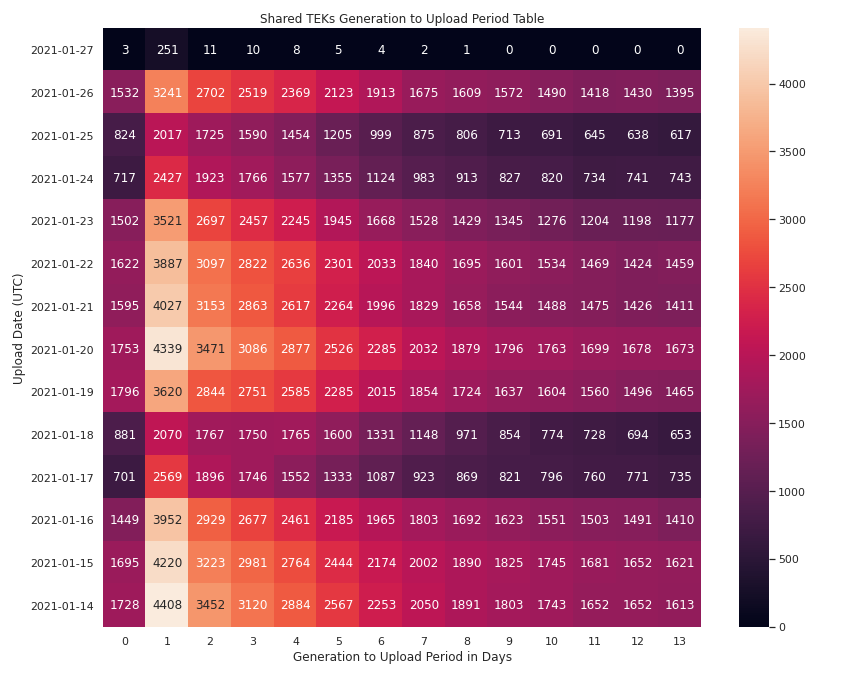

Source data for this figure (header and first rows):
upload_date, 0, 1, 2, 3, 4, 5, 6, 7, 8, 9, 10, 11, 12, 13
2021-01-27, 3, 251, 11, 10, 8, 5, 4, 2, 1, 0, 0, 0, 0, 0
2021-01-26, 1532, 3241, 2702, 2519, 2369, 2123, 1913, 1675, 1609, 1572, 1490, 1418, 1430, 1395
2021-01-25, 824, 2017, 1725, 1590, 1454, 1205, 999, 875, 806, 713, 691, 645, 638, 617
2021-01-24, 717, 2427, 1923, 1766, 1577, 1355, 1124, 983, 913, 827, 820, 734, 741, 743
2021-01-23, 1502, 3521, 2697, 2457, 2245, 1945, 1668, 1528, 1429, 1345, 1276, 1204, 1198, 1177
2021-01-22, 1622, 3887, 3097, 2822, 2636, 2301, 2033, 1840, 1695, 1601, 1534, 1469, 1424, 1459
2021-01-21, 1595, 4027, 3153, 2863, 2617, 2264, 1996, 1829, 1658, 1544, 1488, 1475, 1426, 1411
2021-01-20, 1753, 4339, 3471, 3086, 2877, 2526, 2285, 2032, 1879, 1796, 1763, 1699, 1678, 1673
2021-01-19, 1796, 3620, 2844, 2751, 2585, 2285, 2015, 1854, 1724, 1637, 1604, 1560, 1496, 1465
2021-01-18, 881, 2070, 1767, 1750, 1765, 1600, 1331, 1148, 971, 854, 774, 728, 694, 653
2021-01-17, 701, 2569, 1896, 1746, 1552, 1333, 1087, 923, 869, 821, 796, 760, 771, 735
2021-01-16, 1449, 3952, 2929, 2677, 2461, 2185, 1965, 1803, 1692, 1623, 1551, 1503, 1491, 1410
2021-01-15, 1695, 4220, 3223, 2981, 2764, 2444, 2174, 2002, 1890, 1825, 1745, 1681, 1652, 1621
2021-01-14, 1728, 4408, 3452, 3120, 2884, 2567, 2253, 2050, 1891, 1803, 1743, 1652, 1652, 1613
2021-01-13, 1900, 4873, 3866, 3430, 3215, 2842, 2545, 2298, 2120, 2001, 1917, 1857, 1830, 1820
2021-01-12, 1727, 3909, 3186, 3054, 2850, 2483, 2168, 1969, 1858, 1795, 1721, 1664, 1640, 1600
2021-01-11, 890, 2407, 2134, 2002, 1847, 1589, 1306, 1216, 1086, 987, 950, 903, 893, 875
2021-01-10, 596, 3146, 2426, 2203, 2004, 1702, 1448, 1282, 1178, 1084, 1054, 1008, 969, 962
2021-01-09, 1666, 5036, 3801, 3473, 3187, 2887, 2588, 2390, 2261, 2175, 2115, 2078, 1998, 1935
2021-01-08, 2105, 5566, 4439, 4108, 3755, 3394, 3041, 2725, 2552, 2482, 2373, 2268, 2278, 2231
2021-01-07, 1721, 5709, 4443, 3970, 3707, 3380, 2969, 2718, 2489, 2335, 2237, 2175, 2139, 2093
2021-01-06, 1984, 6612, 5241, 4697, 4438, 4062, 3685, 3385, 3186, 2975, 2903, 2861, 2809, 2745
2021-01-05, 2169, 5337, 4410, 4201, 3978, 3666, 3361, 3019, 2868, 2617, 2580, 2565, 2455, 2439
2021-01-04, 964, 3386, 2989, 2844, 2669, 2297, 2003, 1754, 1546, 1416, 1324, 1235, 1198, 1178
2021-01-03, 676, 3462, 2810, 2711, 2475, 2158, 1863, 1633, 1420, 1311, 1229, 1153, 1114, 1081
2021-01-02, 629, 3208, 2728, 2569, 2392, 2076, 1795, 1545, 1366, 1252, 1162, 1140, 1127, 1071
2021-01-01, 601, 3591, 2641, 2459, 2270, 1973, 1675, 1429, 1291, 1208, 1162, 1120, 1108, 1104
2020-12-31, 2069, 6483, 4872, 4418, 4132, 3728, 3345, 3073, 2941, 2833, 2774, 2698, 2681, 2639
2020-12-30, 2402, 7061, 5519, 4930, 4725, 4247, 3892, 3620, 3469, 3340, 3237, 3127, 3126, 3081
2020-12-29, 1983, 5726, 4698, 4501, 4214, 3842, 3463, 3195, 3013, 2882, 2794, 2766, 2678, 2625
2020-12-28, 782, 3411, 2883, 2765, 2564, 2277, 2014, 1779, 1658, 1560, 1479, 1450, 1437, 1373
2020-12-27, 495, 3049, 2406, 2273, 2105, 1808, 1557, 1339, 1214, 1114, 1056, 1024, 990, 976
2020-12-26, 504, 3295, 2632, 2515, 2311, 1989, 1653, 1380, 1193, 1104, 1040, 994, 968, 943
2020-12-25, 725, 4167, 3055, 2831, 2621, 2337, 1976, 1699, 1556, 1447, 1369, 1325, 1293, 1284
2020-12-24, 2425, 7553, 5802, 5213, 4896, 4542, 4067, 3809, 3608, 3486, 3397, 3305, 3264, 3227
2020-12-23, 2507, 7917, 6304, 5607, 5395, 4967, 4464, 4157, 3936, 3802, 3684, 3636, 3595, 3540
2020-12-22, 1886, 5820, 4738, 4548, 4329, 3852, 3420, 3105, 2922, 2784, 2722, 2646, 2603, 2548
2020-12-21, 978, 4586, 3995, 3804, 3565, 3165, 2715, 2415, 2197, 2070, 2006, 1963, 1921, 1860
2020-12-20, 665, 5436, 9188, 9881, 9211, 8556, 7707, 6795, 6168, 5806, 5584, 5429, 5309, 5290
2020-12-19, 149, 487, 135, 125, 93, 69, 37, 23, 15, 14, 10, 0, 0, 0
2020-12-18, 355, 4865, 7467, 7802, 7851, 7396, 6649, 5827, 5174, 4561, 4162, 3943, 3812, 3745
2020-12-17, 295, 3151, 4690, 4367, 4188, 4019, 3937, 3852, 3771, 3739, 3697, 3654, 3626, 3585
2020-12-16, 299, 2890, 5725, 5143, 5009, 4906, 4708, 4637, 4542, 4432, 4349, 4345, 4259, 4236
2020-12-15, 168, 789, 1752, 1701, 1596, 1534, 1470, 1401, 1346, 1306, 1330, 1283, 1277, 1243
2020-12-14, 181, 1485, 2282, 2203, 2075, 1972, 1912, 1875, 1794, 1742, 1754, 1716, 1698, 1689
2020-12-13, 96, 1421, 2712, 2408, 2246, 2177, 2122, 2062, 2044, 2014, 1976, 1971, 1931, 1922
2020-12-12, 208, 2402, 3729, 3385, 3217, 3041, 2974, 2924, 2899, 2858, 2833, 2791, 2734, 2744
2020-12-11, 258, 2908, 4215, 3893, 3664, 3580, 3500, 3427, 3349, 3309, 3270, 3205, 3193, 3140
2020-12-10, 207, 2665, 3754, 3416, 3244, 3191, 3132, 3069, 3036, 2979, 2955, 2914, 2871, 2889
2020-12-09, 117, 2841, 4014, 3601, 3519, 3436, 3342, 3276, 3238, 3192, 3134, 3115, 3107, 3072
2020-12-08, 121, 2286, 2641, 2575, 2496, 2411, 2335, 2266, 2246, 2193, 2165, 2138, 2133, 2096
2020-12-07, 116, 1339, 1823, 1765, 1689, 1604, 1569, 1519, 1525, 1462, 1448, 1430, 1402, 1413
2020-12-06, 152, 1170, 1707, 1523, 1398, 1355, 1310, 1280, 1275, 1247, 1238, 1188, 1190, 1173
2020-12-05, 167, 2183, 5053, 7593, 10092, 9910, 9487, 9267, 9190, 8930, 8743, 8672, 8546, 8386
2020-12-04, 158, 188, 120, 103, 77, 55, 28, 18, 11, 10, 10, 8, 5, 3
2020-12-03, 161, 189, 129, 116, 91, 57, 36, 27, 12, 5, 3, 1, 1, 0
2020-12-02, 197, 214, 615, 540, 499, 454, 421, 390, 369, 354, 339, 332, 325, 322
2020-12-01, 189, 1927, 2238, 2172, 2093, 1974, 1911, 1846, 1770, 1754, 1737, 1712, 1690, 1661
2020-11-30, 126, 1063, 1430, 1367, 1274, 1200, 1155, 1107, 1100, 1089, 1056, 1043, 1028, 993
2020-11-29, 128, 1042, 1684, 1546, 1430, 1404, 1349, 1320, 1291, 1262, 1227, 1217, 1215, 1190
... 24 more rows
